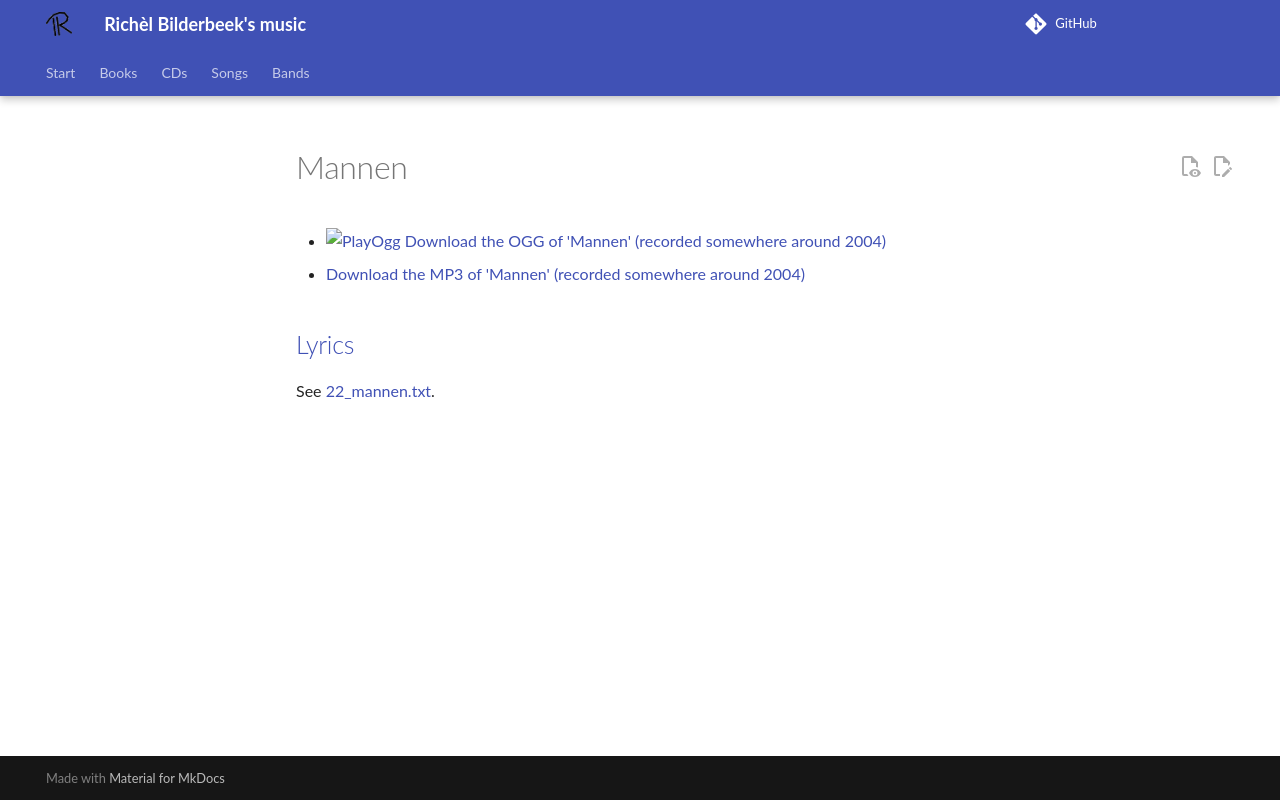

repository: richelbilderbeek/music · page: songs/22_mannen/index.html · generator: mkdocs

# Mannen

- [![PlayOgg](http://static.fsf.org/playogg/Play_ogg_80x15.png "I support PlayOgg!")](http://playogg.org)
  [Download the OGG of 'Mannen' (recorded somewhere around 2004)](http://www.richelbilderbeek.nl/CD03_13Mannen.ogg)
- [Download the MP3 of 'Mannen' (recorded somewhere around 2004)](http://www.richelbilderbeek.nl/CD03_13Mannen.mp3)

## [Lyrics](22_mannen.txt)

See [22_mannen.txt](22_mannen.txt).
